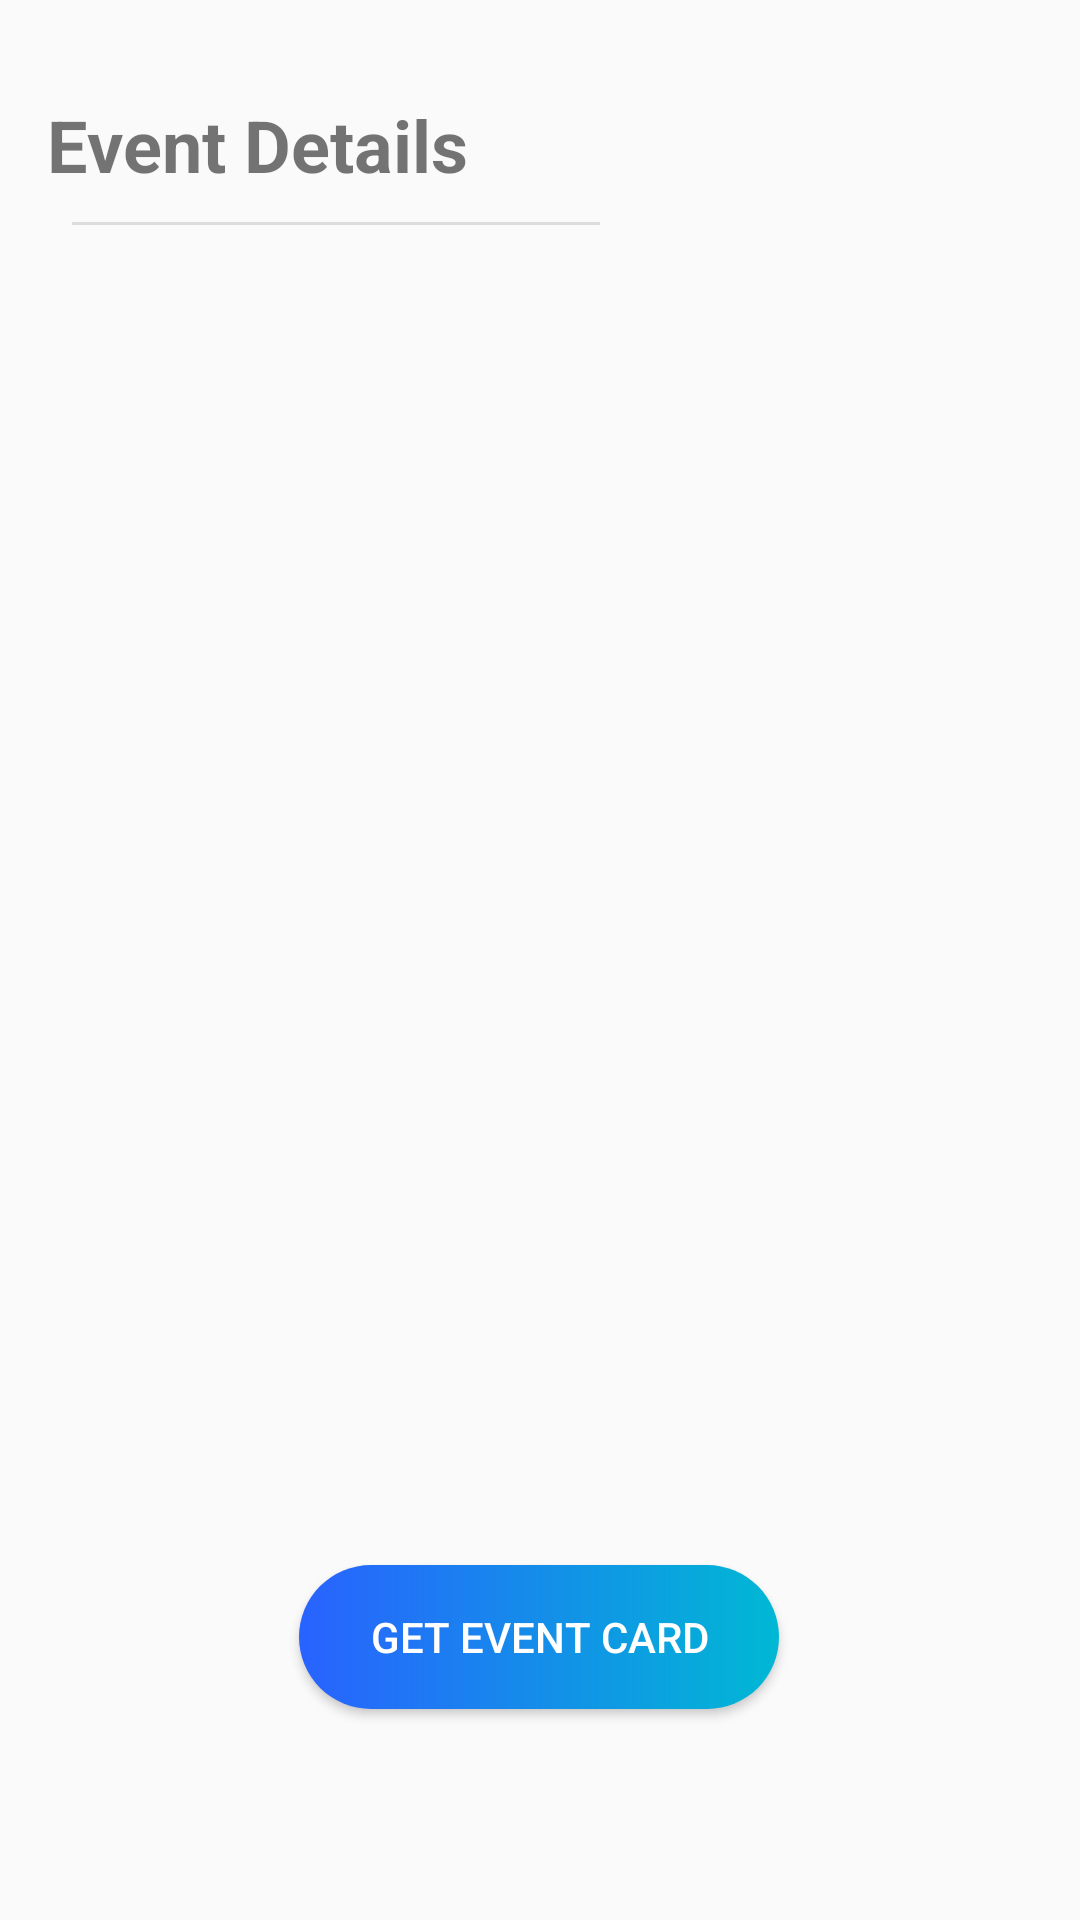

The Android layout XML behind this screen, and the referenced resources:
<!-- AndroidManifest.xml: application theme Theme.Sevaarth -->
<!-- res/layout/activity_show_host_events.xml -->
<?xml version="1.0" encoding="utf-8"?>
<androidx.constraintlayout.widget.ConstraintLayout xmlns:android="http://schemas.android.com/apk/res/android"
    xmlns:app="http://schemas.android.com/apk/res-auto"
    xmlns:tools="http://schemas.android.com/tools"
    android:layout_width="match_parent"
    android:layout_height="match_parent"
    tools:context=".ShowHostEvents">

    <TextView
        android:id="@+id/textView2"
        android:layout_width="wrap_content"
        android:layout_height="wrap_content"
        android:layout_marginTop="32dp"
        android:text="Event Details"
        android:textSize="24sp"
        android:textStyle="bold"
        app:layout_constraintBottom_toTopOf="@+id/recycler2"
        app:layout_constraintEnd_toEndOf="parent"
        app:layout_constraintHorizontal_bias="0.071"
        app:layout_constraintStart_toStartOf="parent"
        app:layout_constraintTop_toTopOf="parent"
        app:layout_constraintVertical_bias="0.458" />

    <View
        android:id="@+id/view"
        style="@style/Divider"
        android:layout_marginLeft="24dp"
        android:layout_marginRight="160dp"
        android:backgroundTint="@color/black"
        android:outlineAmbientShadowColor="@color/black"
        android:outlineSpotShadowColor="@color/black"
        app:layout_constraintBottom_toBottomOf="parent"
        app:layout_constraintEnd_toEndOf="parent"
        app:layout_constraintHorizontal_bias="0.016"
        app:layout_constraintStart_toStartOf="parent"
        app:layout_constraintTop_toBottomOf="@+id/textView2"
        app:layout_constraintVertical_bias="0.017"
        tools:ignore="MissingConstraints" />


    <TextView
        android:id="@+id/showDetails"
        android:layout_width="320dp"
        android:layout_height="400dp"
        android:textColor="@color/black"
        android:textSize="16sp"
        app:layout_constraintBottom_toBottomOf="parent"
        app:layout_constraintEnd_toEndOf="parent"
        app:layout_constraintHorizontal_bias="0.494"
        app:layout_constraintStart_toStartOf="parent"
        app:layout_constraintTop_toTopOf="parent"
        app:layout_constraintVertical_bias="0.392"
        tools:ignore="InvalidId" />

    <Button
        android:id="@+id/generatepdf"
        android:layout_width="160dp"
        android:layout_height="wrap_content"
        android:background="@drawable/custom_button"
        android:text="Get Event Card"
        android:textColor="@color/white"
        app:layout_constraintBottom_toBottomOf="parent"
        app:layout_constraintEnd_toEndOf="parent"
        app:layout_constraintHorizontal_bias="0.498"
        app:layout_constraintStart_toStartOf="parent"
        app:layout_constraintTop_toBottomOf="@+id/showDetails"
        app:layout_constraintVertical_bias="0.282" />


</androidx.constraintlayout.widget.ConstraintLayout>
<!-- resources referenced by this layout -->
<resources>
  <color name="black">#FF000000</color>
  <color name="white">#FFFFFFFF</color>
  <!-- drawable custom_button (drawable) -->
  <?xml version="1.0" encoding="utf-8"?>
  <shape xmlns:android="http://schemas.android.com/apk/res/android" android:shape="rectangle">
      <gradient android:startColor="#2962FF" android:endColor="#00B8D4" android:type="linear"/>
      <corners android:radius="24dp"/>
  </shape>
  <style name="Divider">
          <item name="android:divider">@color/black</item>
          <item name="android:layout_width">match_parent</item>
          <item name="android:layout_height">1dp</item>
          <item name="android:background">?android:attr/listDivider</item>
          <item name="colorPrimary">@color/black</item>
      </style>
  <style name="Theme.Sevaarth" parent="Theme.AppCompat.DayNight.NoActionBar">
          
          <item name="colorPrimary">#0091EA</item>
          <item name="colorPrimaryVariant">#2196F3</item>
          <item name="colorOnPrimary">@color/white</item>
          
          <item name="colorSecondary">@color/teal_200</item>
          <item name="colorSecondaryVariant">@color/teal_700</item>
          <item name="colorOnSecondary">@color/black</item>
          
          <item name="android:statusBarColor" tools:targetApi="l">?attr/colorPrimaryVariant</item>
          
      </style>
  <color name="teal_200">#FF03DAC5</color>
  <color name="teal_700">#FF018786</color>
</resources>
